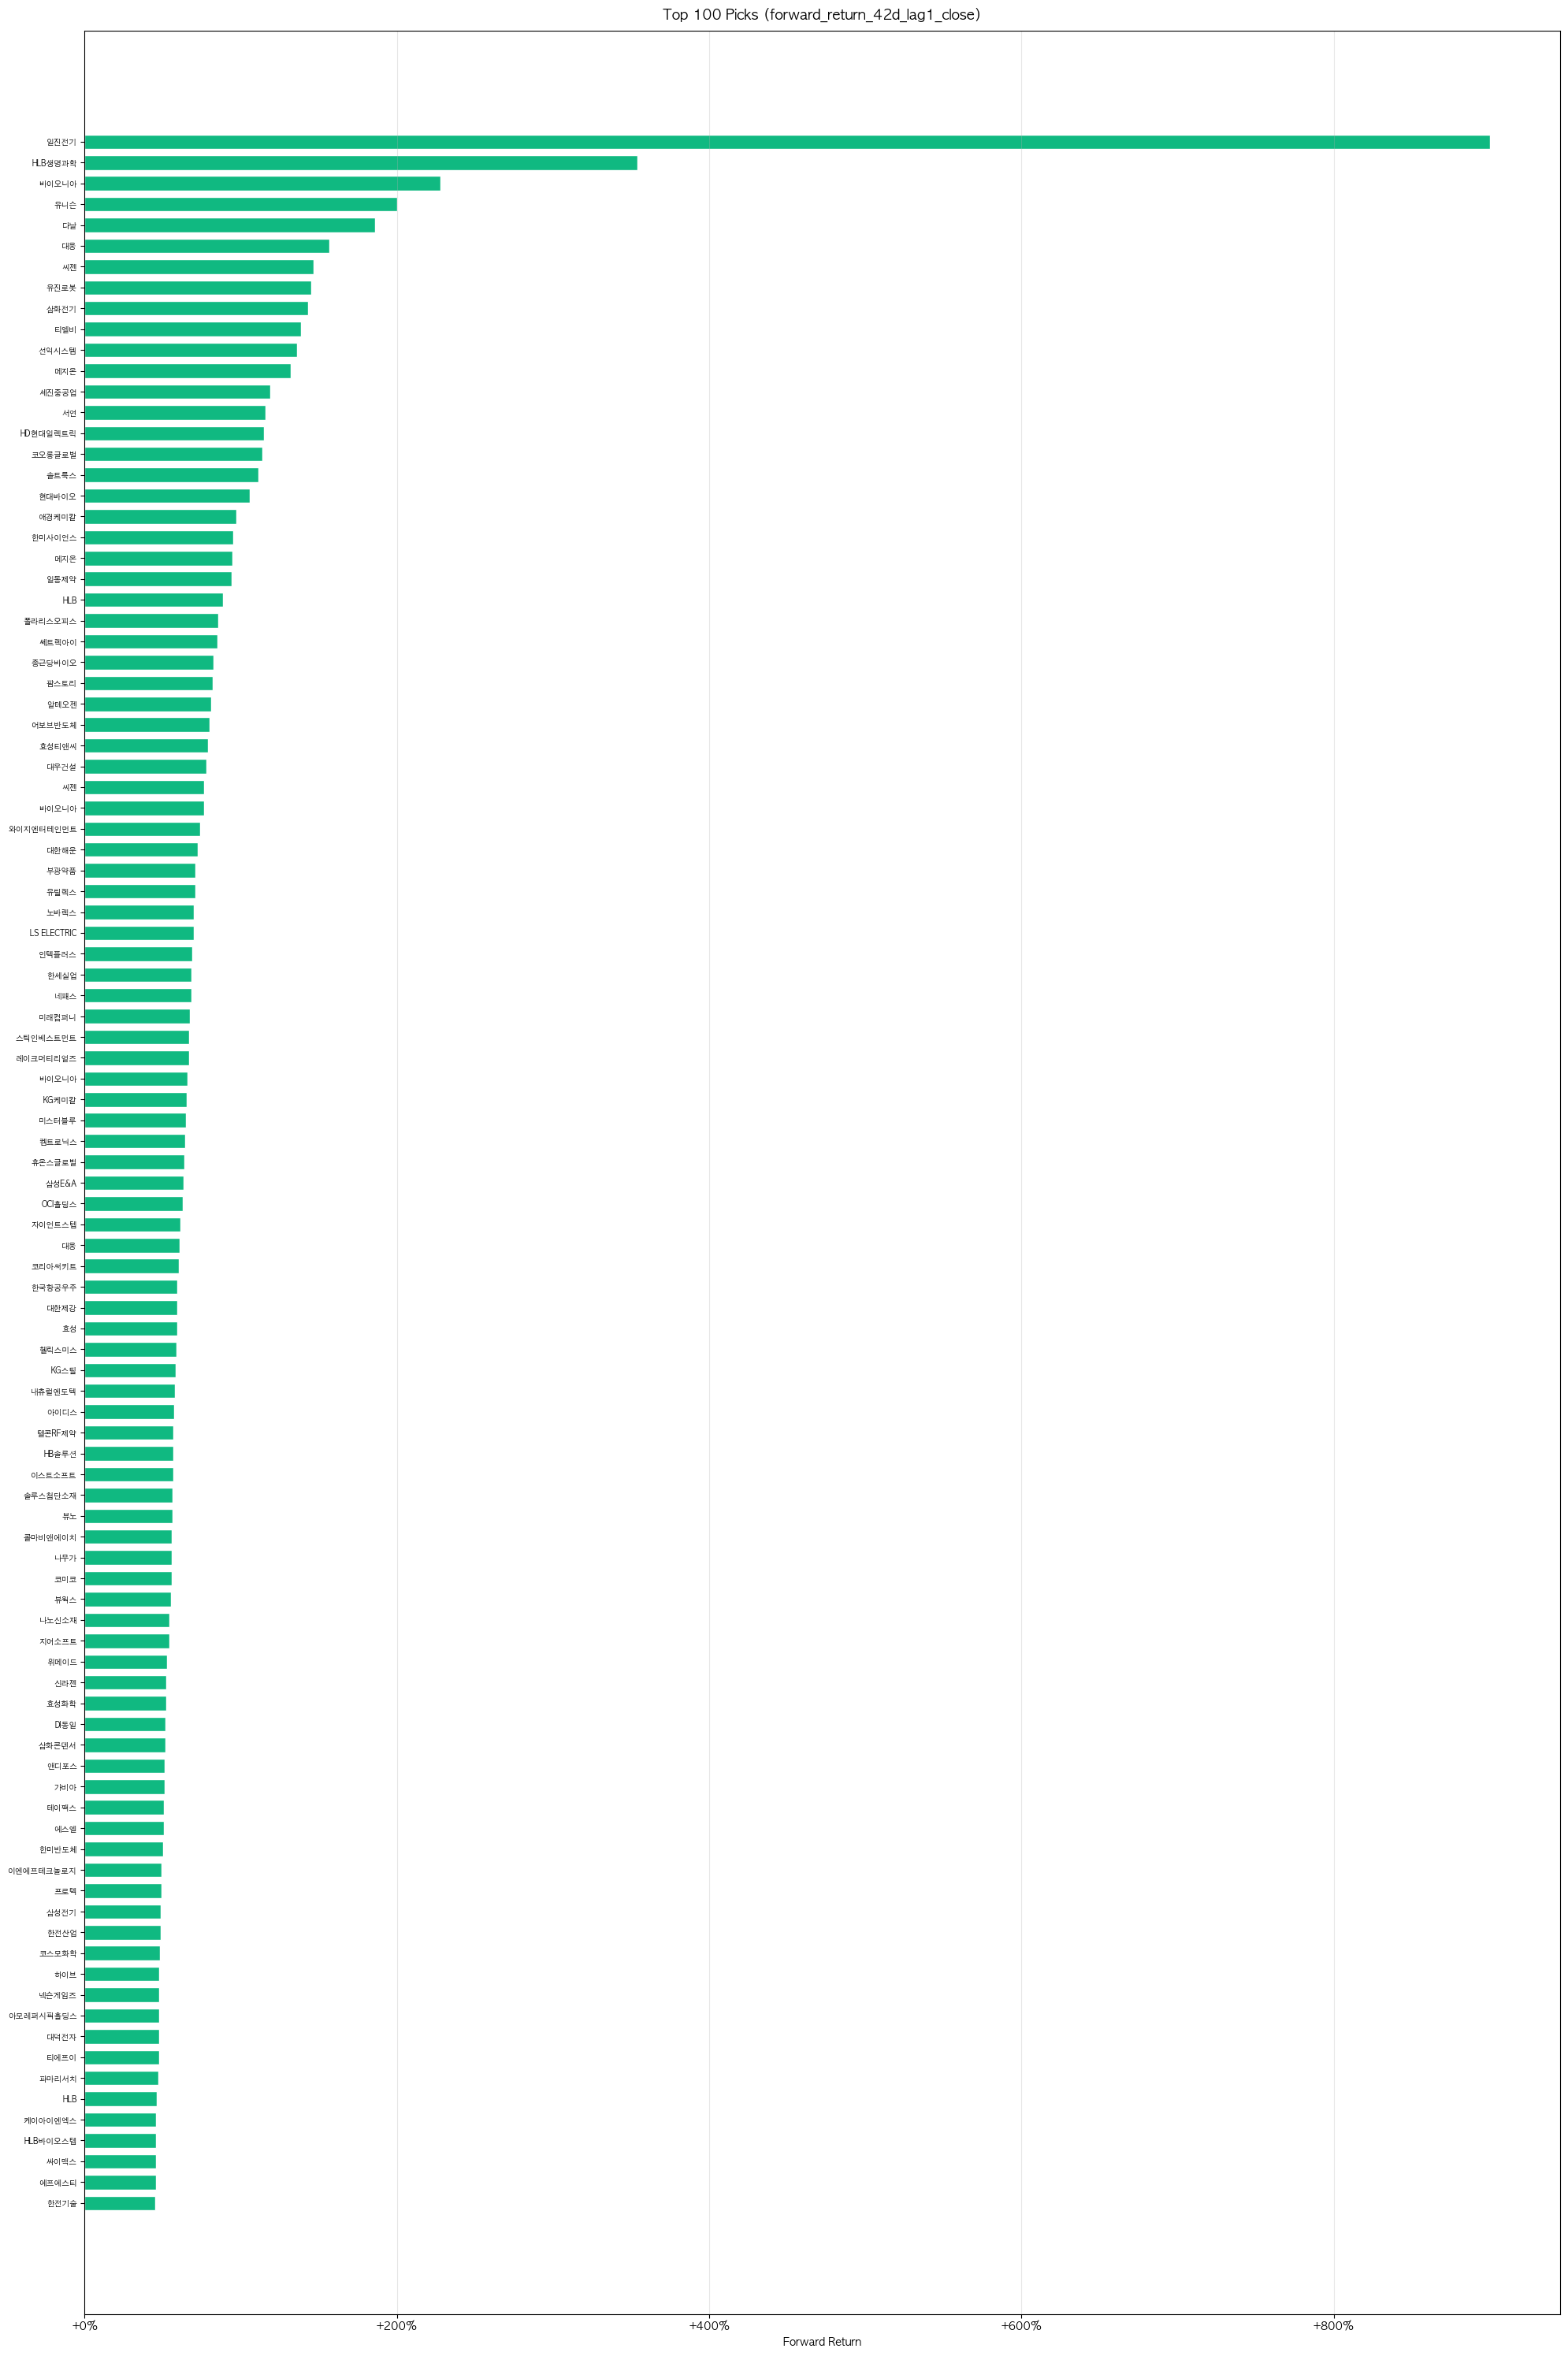

The table this chart was drawn from, first rows:
date, test_year, stock_code, name, sector, closing_price, shares, invested_krw, buy_price, sell_price, sell_date, market_cap, score, score_rank, rank_pos, forward_return_42d_lag1_close
20180102, 2018, 036540, SFA반도체, 반도체제조업, 2345, 852.0, 1997940, 2389, 2574, 20180307, 330824643415, 0.5208, 1.0, 1.0, 0.07771
20180102, 2018, 042670, HD현대인프라코어, 특수목적용기계제조업, 9080, 220.0, 1997600, 7722, 7433, 20180307, 1888617872040, 0.515, 1.0, 2.0, -0.03738
20180102, 2018, 051910, LG화학, 기초화학물질제조업, 411000, 4.0, 1644000, 409975, 385355, 20180307, 29013452973000, 0.5185, 0.9943, 3.0, -0.06005
20180102, 2018, 048260, 오스템임플란트, 의료용기기제조업, 59100, 33.0, 1950300, 489284, 446006, 20180307, 844285874700, 0.5147, 0.9943, 4.0, -0.08845
20180102, 2018, 000880, 한화, 기타화학제품제조업, 43250, 46.0, 1989500, 43012, 41707, 20180307, 3241965288750, 0.5172, 0.9886, 5.0, -0.03034
20180102, 2018, 122990, 와이솔, 전자부품제조업, 14450, 138.0, 1994100, 14367, 15068, 20180307, 331972320350, 0.5198, 0.9886, 6.0, 0.04882
20180102, 2018, 090430, 아모레퍼시픽, 기타화학제품제조업, 312500, 6.0, 1875000, 311782, 282765, 20180307, 18268278125000, 0.517, 0.983, 7.0, -0.09307
20180102, 2018, 168330, 내츄럴엔도텍, 자연과학및공학연구개발업, 23750, 84.0, 1995000, 46564, 39772, 20180307, 480487200000, 0.5101, 0.9829, 8.0, -0.1459
20180102, 2018, 009150, 삼성전기, 전자부품제조업, 101000, 19.0, 1919000, 99955, 91553, 20180307, 7544063296000, 0.5211, 0.9773, 9.0, -0.08405
20180102, 2018, 056190, 에스에프에이, 특수목적용기계제조업, 37900, 52.0, 1970800, 37960, 35954, 20180307, 1360942004000, 0.5104, 0.9771, 10.0, -0.05285
20180102, 2018, 034220, LG디스플레이, 전자부품제조업, 29850, 67.0, 1999950, 28449, 25530, 20180307, 10680798645000, 0.5206, 0.9716, 11.0, -0.1026
20180102, 2018, 214370, 케어젠, 기초의약물질및생물학적제제제조업, 88300, 22.0, 1942600, 13764, 13734, 20180307, 948606900000, 0.5144, 0.9714, 12.0, -0.002145
20180102, 2018, 034730, SK, 기타금융업, 283000, 7.0, 1981000, 280476, 294036, 20180307, 19911964051000, 0.5211, 0.9659, 13.0, 0.04835
20180102, 2018, 095660, 네오위즈, 소프트웨어개발및공급업, 12750, 156.0, 1989000, 12666, 14771, 20180307, 279416352000, 0.5114, 0.9657, 14.0, 0.1662
20180102, 2018, 001060, JW중외제약, 의약품제조업, 45600, 43.0, 1960800, 39005, 35316, 20180307, 873296407200, 0.5152, 0.9602, 15.0, -0.09459
20180102, 2018, 023410, 유진기업, 시멘트,석회,플라스터및그제품제조업, 4840, 413.0, 1998920, 4778, 5950, 20180307, 365426630800, 0.5158, 0.96, 16.0, 0.2453
20180102, 2018, 078930, GS, 기타금융업, 62500, 32.0, 2000000, 61248, 65939, 20180307, 5807211125000, 0.5189, 0.9545, 17.0, 0.07658
20180102, 2018, 222800, 심텍, 전자부품제조업, 10500, 190.0, 1995000, 9804, 8959, 20180907, 238906069500, 0.5169, 0.9543, 18.0, -0.08625
20180102, 2018, 004150, 한솔홀딩스, 기타금융업, 4565, 438.0, 1999470, 4838, 5412, 20190712, 211632811115, 0.5187, 0.9489, 19.0, 0.1186
20180102, 2018, 015750, 성우하이텍, 자동차신품부품제조업, 6420, 311.0, 1996620, 5950, 6208, 20180307, 385200000000, 0.5213, 0.9486, 20.0, 0.04329
20180102, 2018, 214320, 이노션, 광고업, 73600, 27.0, 1987200, 34879, 29928, 20180307, 1472000000000, 0.518, 0.9432, 21.0, -0.1419
20180102, 2018, 022100, 포스코DX, 건축기술,엔지니어링및관련기술서비스업, 8460, 236.0, 1996560, 8506, 7963, 20180307, 1286213807340, 0.513, 0.9429, 22.0, -0.06377
20180102, 2018, 012330, 현대모비스, 자동차신품부품제조업, 257000, 7.0, 1799000, 255830, 213936, 20180307, 25017372791000, 0.5215, 0.9375, 23.0, -0.1638
20180102, 2018, 122870, 와이지엔터테인먼트, 오디오물출판및원판녹음업, 28600, 69.0, 1973400, 28239, 27342, 20180307, 520111277400, 0.5122, 0.9371, 24.0, -0.03178
20180102, 2018, 014820, 동원시스템즈, 플라스틱제품제조업, 47150, 42.0, 1980300, 47287, 37615, 20180713, 1207912793650, 0.5138, 0.9318, 25.0, -0.2045
20180102, 2018, 183300, 코미코, 특수목적용기계제조업, 25400, 78.0, 1981200, 25571, 27714, 20180307, 222885000000, 0.5089, 0.9314, 26.0, 0.0838
20180102, 2018, 249420, 일동제약, 의약품제조업, 22650, 88.0, 1993200, 20975, 21429, 20180307, 444603463800, 0.514, 0.9261, 27.0, 0.02169
20180102, 2018, 145020, 휴젤, 기초의약물질및생물학적제제제조업, 555000, 3.0, 1665000, 190431, 197568, 20180307, 2390776275000, 0.5128, 0.9257, 28.0, 0.03748
20180102, 2018, 111770, 영원무역, 상품종합도매업, 31350, 63.0, 1975050, 31507, 27016, 20180307, 1389164521800, 0.5155, 0.9205, 29.0, -0.1425
20180102, 2018, 052790, 액토즈소프트, 소프트웨어개발및공급업, 17700, 112.0, 1982400, 19606, 23714, 20180308, 200552292600, 0.5101, 0.92, 30.0, 0.2095
20180102, 2018, 267260, HD현대일렉트릭, 전동기,발전기및전기변환ㆍ공급ㆍ제어장치제조업, 115500, 17.0, 1963500, 50589, 36583, 20180307, 1178767936500, 0.5111, 0.9148, 31.0, -0.2769
20180102, 2018, 096530, 씨젠, 의료용품및기타의약관련제품제조업, 33600, 59.0, 1982400, 17863, 17566, 20180307, 881463072000, 0.5158, 0.9143, 32.0, -0.01667
20180102, 2018, 010130, 고려아연, 1차비철금속제조업, 499500, 4.0, 1998000, 486657, 506129, 20180307, 9425565000000, 0.5199, 0.9091, 33.0, 0.04001
20180102, 2018, 086450, 동국제약, 의약품제조업, 63000, 31.0, 1953000, 12264, 13266, 20180307, 560196000000, 0.513, 0.9086, 34.0, 0.08163
20180102, 2018, 017800, 현대엘리베이터, 일반목적용기계제조업, 55500, 36.0, 1998000, 37945, 41747, 20180307, 1367104471500, 0.5129, 0.9034, 35.0, 0.1002
20180102, 2018, 036830, 솔브레인홀딩스, 기타화학제품제조업, 65800, 30.0, 1974000, 31420, 27822, 20180307, 1144806231800, 0.5116, 0.9029, 36.0, -0.1145
20180102, 2018, 170900, 동아에스티, 의약품제조업, 100000, 20.0, 2000000, 89302, 93628, 20180307, 844386800000, 0.5132, 0.8977, 37.0, 0.04845
20180102, 2018, 144960, 뉴파워프라즈마, 특수목적용기계제조업, 26550, 75.0, 1991250, 5509, 5700, 20180307, 219046447350, 0.5083, 0.8971, 38.0, 0.03467
20180102, 2018, 011170, 롯데케미칼, 기초화학물질제조업, 360500, 5.0, 1802500, 346212, 424447, 20180307, 12356288549500, 0.5127, 0.892, 39.0, 0.226
20180102, 2018, 098460, 고영, 특수목적용기계제조업, 81600, 24.0, 1958400, 16053, 18584, 20180307, 1116773601600, 0.5083, 0.8914, 40.0, 0.1576
20180102, 2018, 161890, 한국콜마, 기타화학제품제조업, 85000, 23.0, 1955000, 85405, 77092, 20180307, 1793879185000, 0.5117, 0.8864, 41.0, -0.09733
20180102, 2018, 040910, 아이씨디, 특수목적용기계제조업, 13750, 145.0, 1993750, 13681, 13524, 20190919, 228889333750, 0.508, 0.8857, 42.0, -0.01143
20180102, 2018, 096770, SK이노베이션, 기타금융업, 206500, 9.0, 1858500, 199084, 199998, 20180307, 19094138966000, 0.517, 0.8807, 43.0, 0.004589
20180102, 2018, 140410, 메지온, 자연과학및공학연구개발업, 42650, 46.0, 1961900, 14448, 13514, 20180307, 355799478850, 0.5075, 0.88, 44.0, -0.06465
20180102, 2018, 120110, 코오롱인더, 화학섬유제조업, 87000, 22.0, 1914000, 88391, 67056, 20180307, 2218488342000, 0.5126, 0.875, 45.0, -0.2414
20180102, 2018, 215790, 이노인스트루먼트, 통신및방송장비제조업, 2135, 936.0, 1998360, 9086, 8156, 20180413, 213320121980, 0.516, 0.8743, 46.0, -0.1023
20180102, 2018, 161390, 한국타이어앤테크놀로지, 고무제품제조업, 55000, 36.0, 1980000, 54027, 55426, 20180307, 6813128795000, 0.5177, 0.8693, 47.0, 0.02589
20180102, 2018, 030190, NICE평가정보, 기타정보서비스업, 8680, 230.0, 1996400, 8491, 10049, 20180403, 527004637600, 0.5071, 0.8686, 48.0, 0.1836
20180102, 2018, 267270, HD건설기계, 일반목적용기계제조업, 178500, 11.0, 1963500, 88911, 88381, 20180307, 1762918657500, 0.5125, 0.8636, 49.0, -0.005951
20180102, 2018, 067160, SOOP, 소프트웨어개발및공급업, 19400, 103.0, 1998200, 19428, 26336, 20180307, 219318299800, 0.5086, 0.8629, 50.0, 0.3556
20180306, 2018, 041960, 코미팜, 의약품제조업, 40200, 49.0, 1969800, 31379, 27028, 20180508, 2218647607800, 0.519, 1.0, 1.0, -0.1387
20180306, 2018, 042670, HD현대인프라코어, 특수목적용기계제조업, 9260, 215.0, 1990900, 7433, 8626, 20180508, 1927401226060, 0.5173, 1.0, 2.0, 0.1605
20180306, 2018, 095340, ISC, 전자부품제조업, 17750, 112.0, 1988000, 17034, 16953, 20200601, 241444339500, 0.5192, 0.9947, 3.0, -0.004798
20180306, 2018, 009830, 한화솔루션, 기초화학물질제조업, 30950, 64.0, 1980800, 37247, 33075, 20180508, 5100849661050, 0.5231, 0.9945, 4.0, -0.112
20180306, 2018, 115160, 휴맥스, 영상및음향기기제조업, 8510, 235.0, 1999850, 7956, 5070, 20210728, 203489400980, 0.5177, 0.9894, 5.0, -0.3627
20180306, 2018, 009150, 삼성전기, 전자부품제조업, 92100, 21.0, 1934100, 91553, 115927, 20180508, 6879289401600, 0.5202, 0.9891, 6.0, 0.2662
20180306, 2018, 046890, 서울반도체, 반도체제조업, 23500, 85.0, 1997500, 22753, 18701, 20180508, 1370176900000, 0.5151, 0.984, 7.0, -0.1781
20180306, 2018, 003550, LG, 기타금융업, 85800, 23.0, 1973400, 81237, 72416, 20180508, 14805401839800, 0.5229, 0.9836, 8.0, -0.1086
20180306, 2018, 048260, 오스템임플란트, 의료용기기제조업, 52300, 38.0, 1987400, 446006, 431636, 20180508, 747142999100, 0.5094, 0.9787, 9.0, -0.03222
20180306, 2018, 034220, LG디스플레이, 전자부품제조업, 28550, 70.0, 1998500, 25530, 20638, 20180508, 10215638235000, 0.5185, 0.9781, 10.0, -0.1916
... 2,440 more rows
